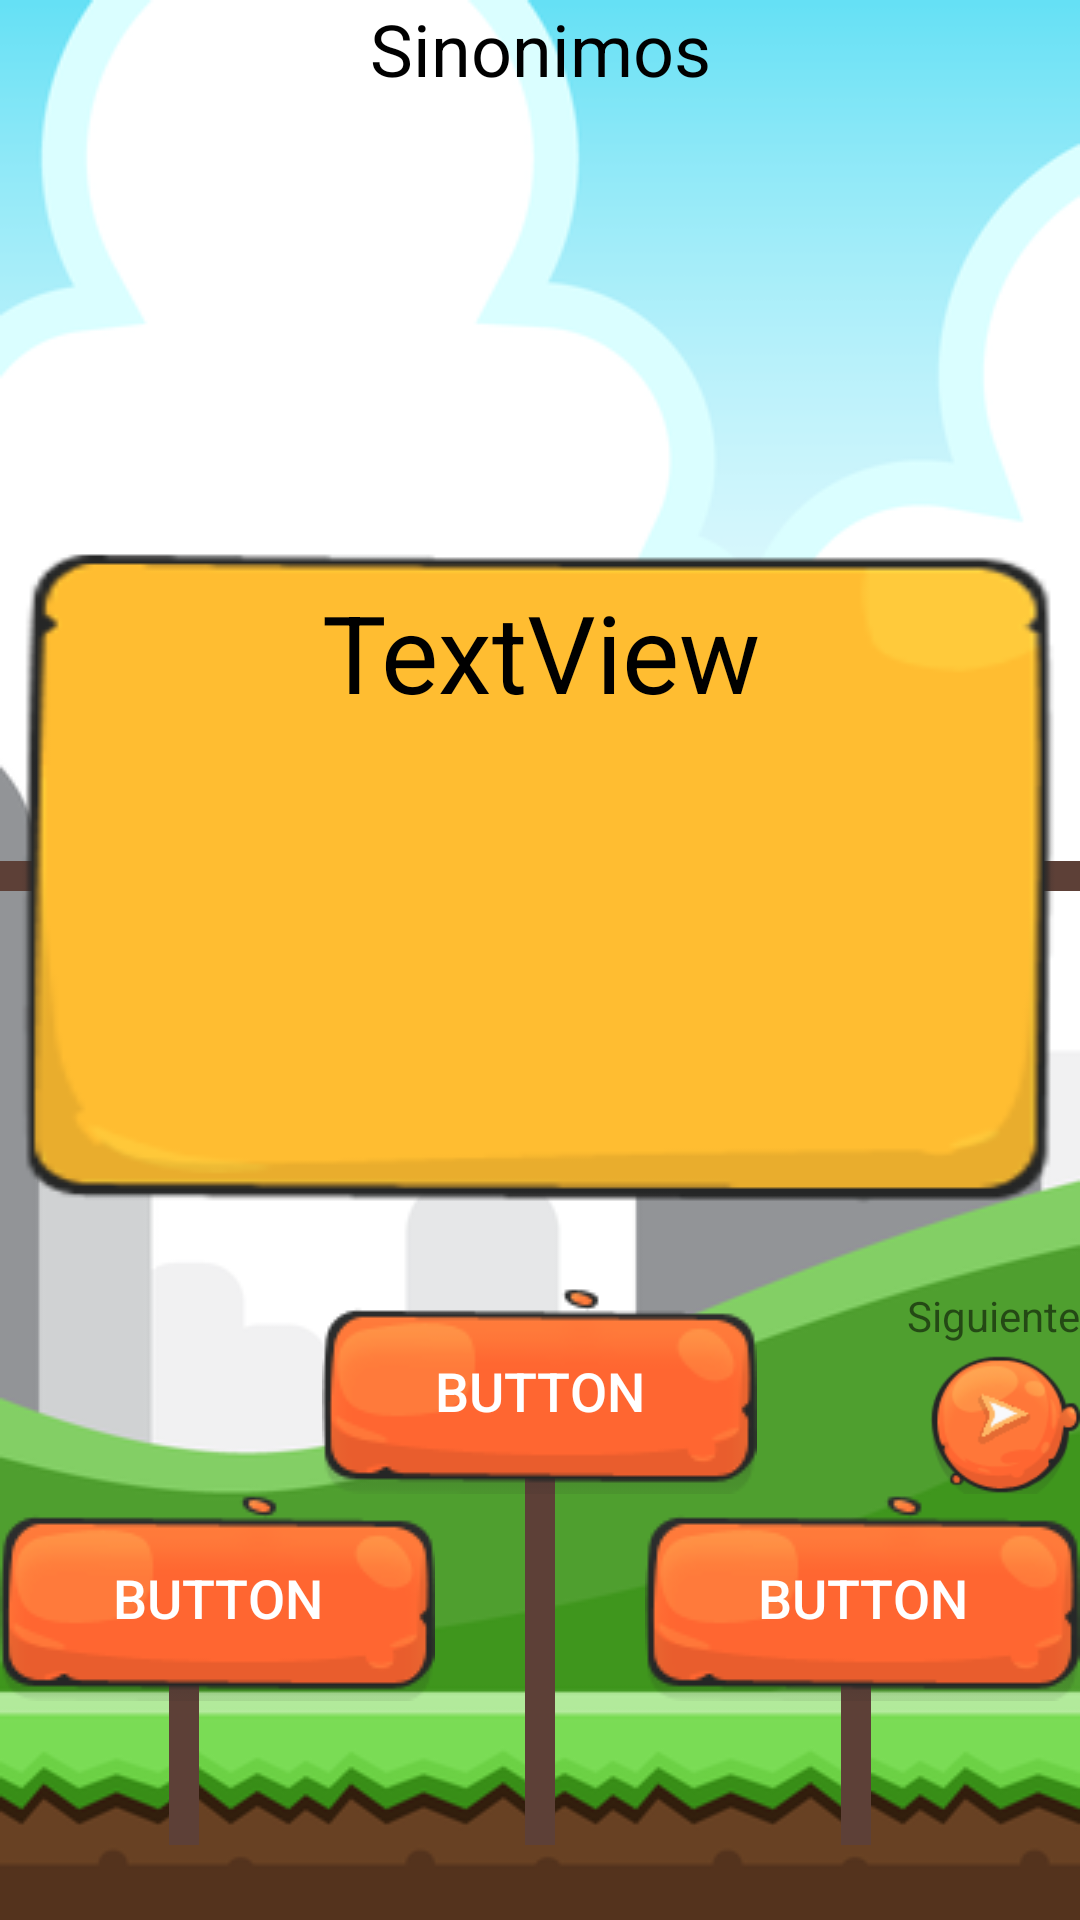

Produce the Android XML layout that renders to this screen, including the resource entries it uses.
<!-- AndroidManifest.xml: application theme AppTheme -->
<!-- res/layout/activity_game_sin_ant.xml -->
<FrameLayout xmlns:android="http://schemas.android.com/apk/res/android"
    xmlns:app="http://schemas.android.com/apk/res-auto"
    xmlns:tools="http://schemas.android.com/tools"
    android:layout_width="match_parent"
    android:layout_height="match_parent"
    android:background="@drawable/img78"
    tools:context="com.edu.unistmo.ortografiagame.GameSinAnt">

    

    
    <FrameLayout
        android:layout_width="match_parent"
        android:layout_height="match_parent"
        android:fitsSystemWindows="true"
        android:id="@+id/fullscreen_content_game_ant_sin">

        <RelativeLayout
            android:layout_width="match_parent"
            android:layout_height="match_parent">

            <ImageView
                app:srcCompat="@color/brown"
                android:id="@+id/imageView6"
                android:background="@color/brown"
                android:layout_height="10dp"
                android:layout_width="95dp"
                android:layout_alignTop="@+id/imageView7"
                android:layout_alignParentEnd="true" />

            <ImageView
                app:srcCompat="@color/brown"
                android:id="@+id/imageView7"
                android:background="@color/brown"
                android:layout_height="10dp"
                android:layout_width="95dp"
                android:layout_alignTop="@+id/lblQuestion"
                android:layout_alignEnd="@+id/imageView5"
                android:layout_marginTop="109dp" />

            <Button
                android:text="Button"
                android:layout_width="wrap_content"
                android:layout_height="wrap_content"
                android:layout_marginBottom="73dp"
                android:id="@+id/btn1Answ"
                style="@style/buttonforGame"
                android:layout_alignParentBottom="true"
                android:layout_alignParentStart="true"
                android:textColor="@android:color/background_light"
                android:textSize="18sp" />

            <Button
                android:text="Button"
                android:layout_width="wrap_content"
                android:layout_height="wrap_content"
                android:id="@+id/btn2Answ"
                style="@style/buttonforGame"
                android:layout_above="@+id/btn1Answ"
                android:layout_centerHorizontal="true"
                android:textColor="@android:color/background_light"
                android:textSize="18sp" />

            <Button
                android:text="Button"
                android:layout_width="wrap_content"
                android:layout_height="wrap_content"
                android:id="@+id/btn3Answ"
                style="@style/buttonforGame"
                android:layout_below="@+id/btn2Answ"
                android:layout_alignParentEnd="true"
                android:textColor="@android:color/background_light"
                android:textSize="18sp" />

            <TextView
                android:text="TextView"
                android:layout_width="match_parent"
                android:layout_height="wrap_content"
                android:id="@+id/lblQuestion"
                style="@style/txtforGame"
                android:textSize="36sp"
                android:textAlignment="center"
                android:textColor="@android:color/background_dark"
                android:padding="15dp"
                android:layout_marginBottom="20dp"
                android:layout_above="@+id/btn2Answ"
                android:layout_centerHorizontal="true" />

            <TextView
                android:text="Sinonimos"
                android:layout_width="match_parent"
                android:id="@+id/lblTypeGame"
                android:textSize="24sp"
                android:textAlignment="center"
                android:layout_alignParentTop="true"
                android:layout_alignParentStart="true"
                android:layout_above="@+id/imageView7"
                android:layout_height="140dp"
                android:textColor="@android:color/black" />

            <TextView
                android:text="Siguiente"
                android:layout_width="wrap_content"
                android:layout_height="wrap_content"
                android:id="@+id/txtnext"
                android:layout_above="@+id/btnext"
                android:layout_alignEnd="@+id/btnext" />

            <ImageView
                app:srcCompat="@color/brown"
                android:id="@+id/imageView4"
                android:layout_width="10dp"
                android:background="@color/brown"
                android:layout_height="60dp"
                android:layout_marginEnd="12dp"
                android:layout_alignBottom="@+id/imageView3"
                android:layout_toStartOf="@+id/txtnext" />

            <ImageView
                app:srcCompat="@color/brown"
                android:id="@+id/imageView5"
                android:layout_width="10dp"
                android:background="@color/brown"
                android:layout_marginEnd="41dp"
                android:layout_marginBottom="25dp"
                android:layout_alignParentBottom="true"
                android:layout_toStartOf="@+id/btn2Answ"
                android:layout_height="60dp" />

            <Button
                android:layout_width="50dp"
                android:layout_height="50dp"
                android:id="@+id/btnext"
                android:background="@drawable/btnrigh"
                android:layout_above="@+id/btn3Answ"
                android:layout_alignParentEnd="true" />

            <ImageView
                app:srcCompat="@color/brown"
                android:id="@+id/imageView3"
                android:layout_width="10dp"
                android:background="@color/brown"
                android:layout_height="125dp"
                android:layout_alignBottom="@+id/imageView5"
                android:layout_centerHorizontal="true" />

        </RelativeLayout>
    </FrameLayout>

</FrameLayout>
<!-- resources referenced by this layout -->
<resources>
  <color name="brown">#5d4037</color>
  <!-- drawable btnrigh: png bitmap (drawable, 7751 bytes) -->
  <!-- drawable img78: png bitmap (drawable, 31140 bytes) -->
  <style name="buttonforGame">
          <item name="android:background">@drawable/btnopccate</item>
      </style>
  <style name="txtforGame">
          <item name="android:background">@drawable/fondoexample</item>
      </style>
  <style name="AppTheme" parent="Theme.AppCompat.Light.DarkActionBar">
          
          <item name="colorPrimary">@color/colorPrimary</item>
          <item name="colorPrimaryDark">@color/colorPrimaryDark</item>
          <item name="colorAccent">@color/colorAccent</item>
      </style>
  <!-- drawable btnopccate: png bitmap (drawable, 5829 bytes) -->
  <!-- drawable fondoexample: png bitmap (drawable, 11123 bytes) -->
  <color name="colorPrimary">#3F51B5</color>
  <color name="colorPrimaryDark">#303F9F</color>
  <color name="colorAccent">#FF4081</color>
</resources>
